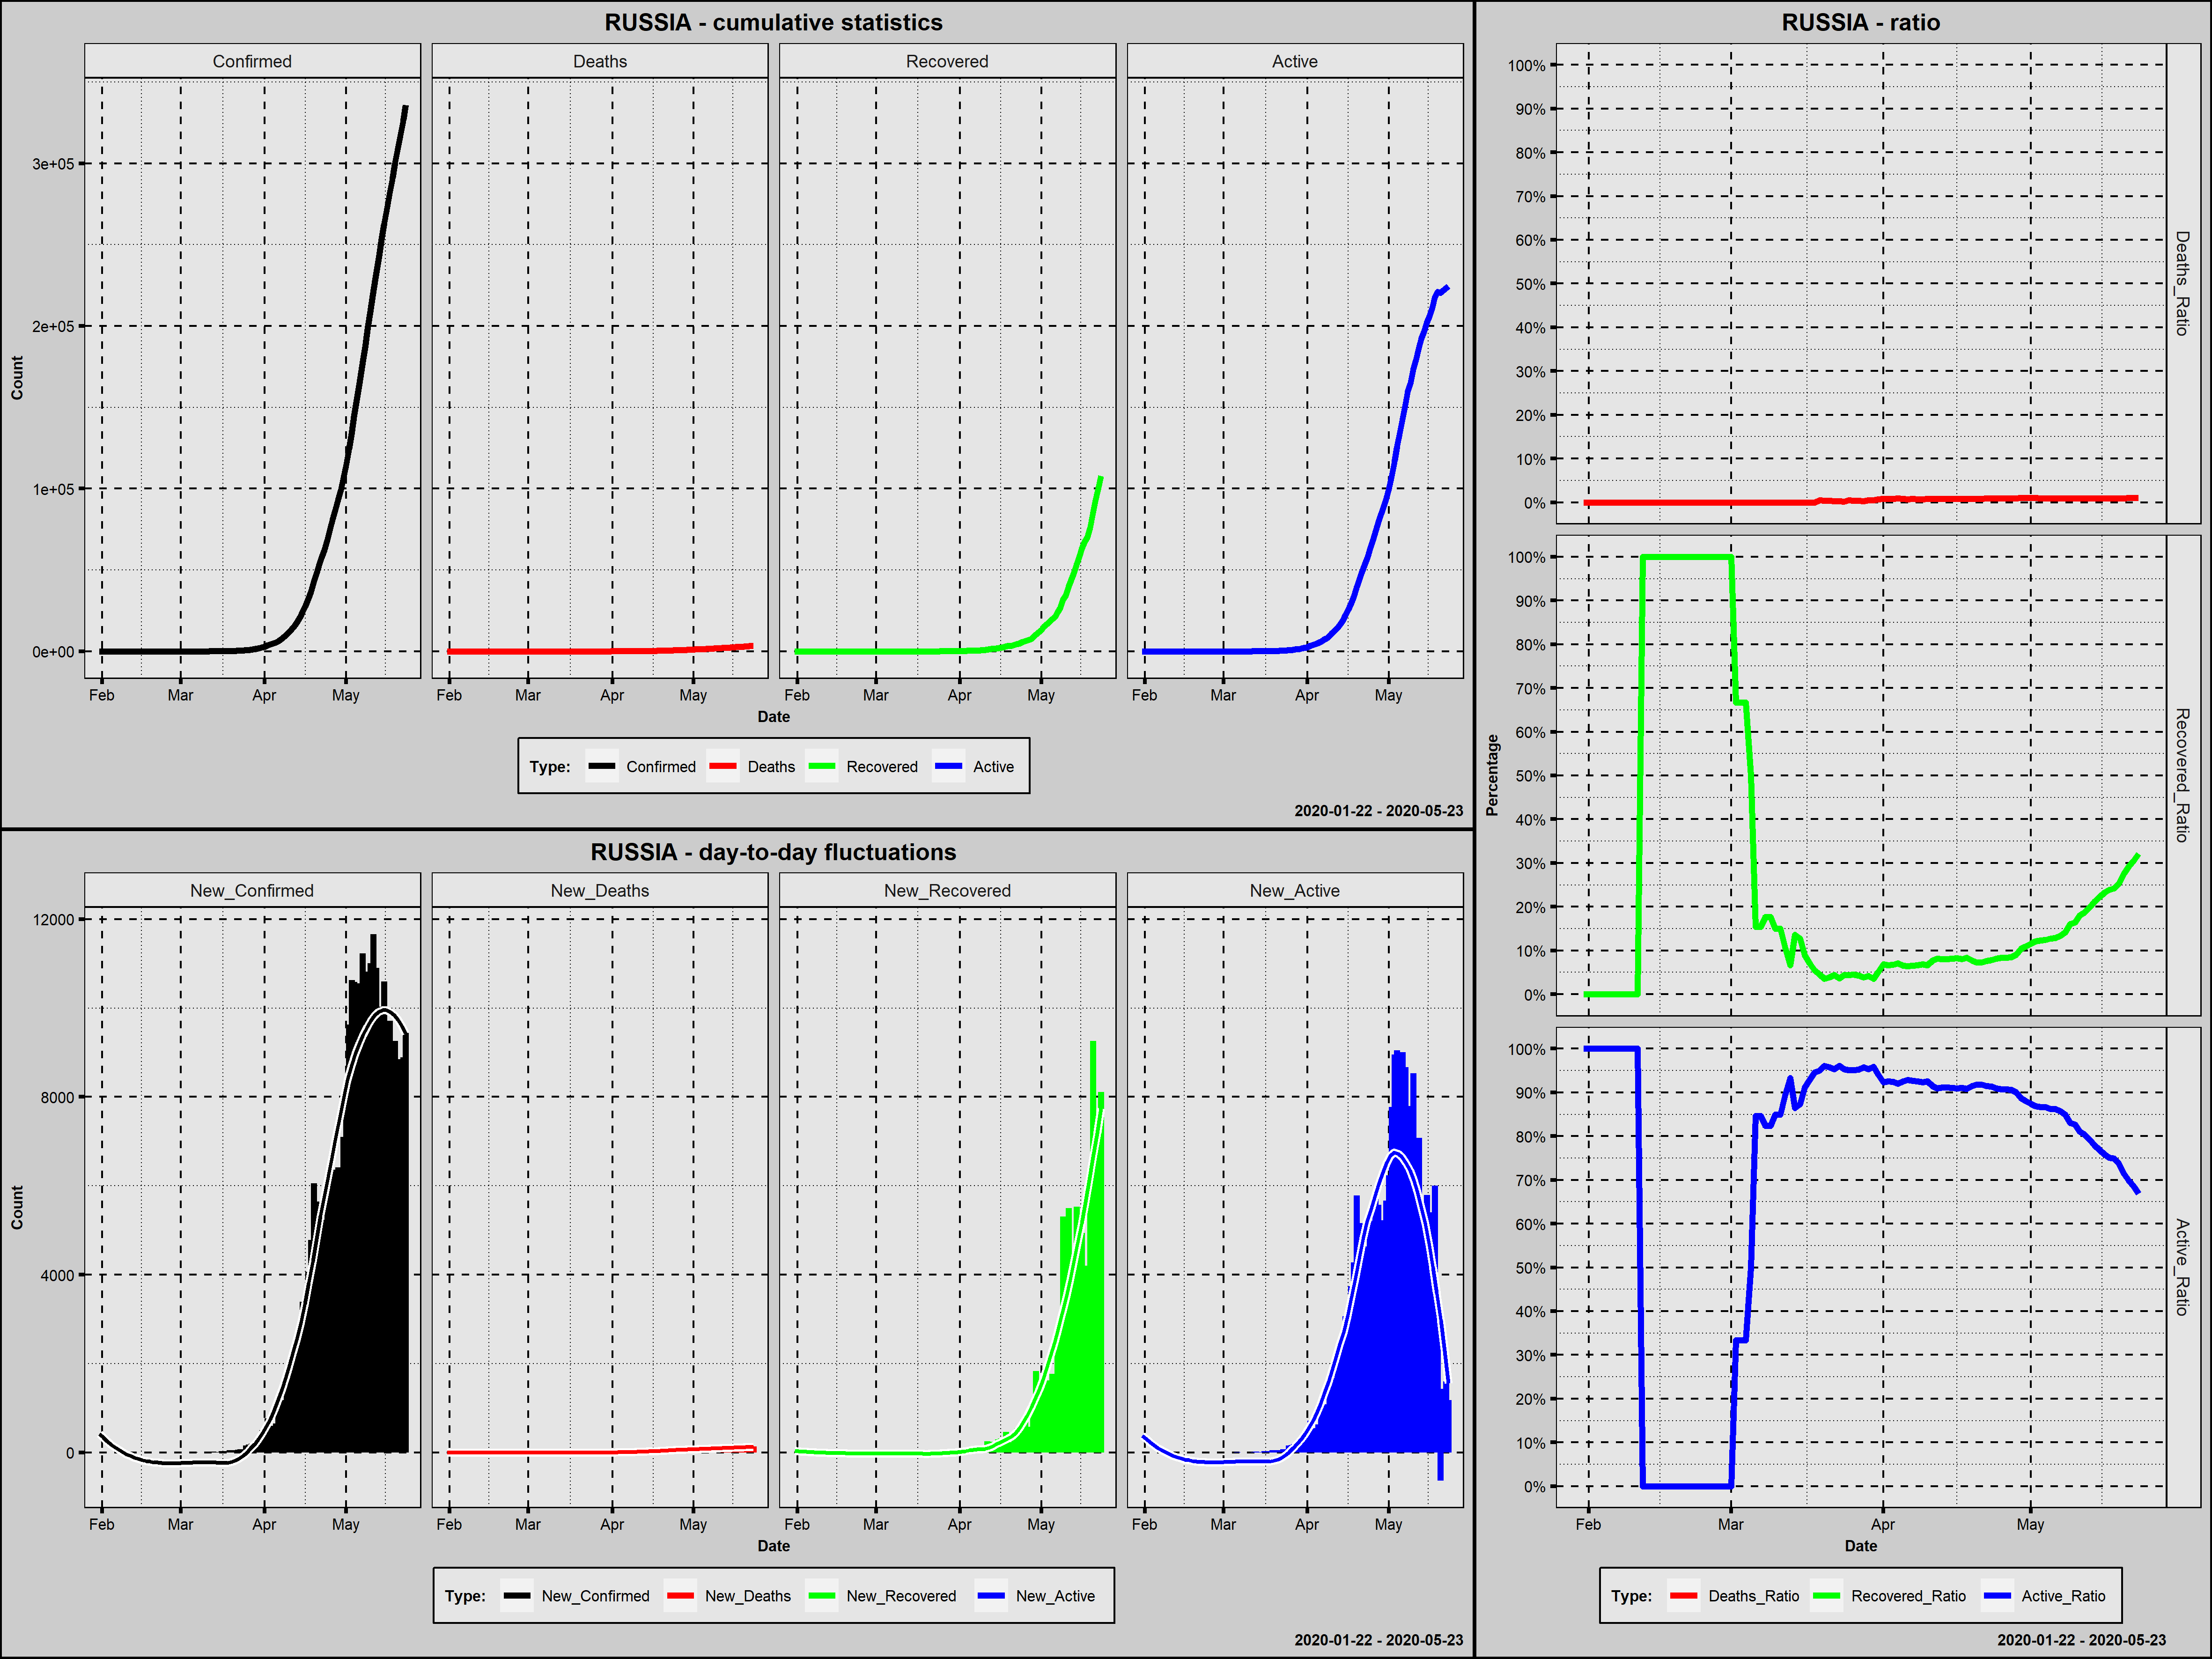

The table this chart was drawn from, first rows:
Country; Date; Confirmed; New_Confirmed; Deaths; New_Deaths; Recovered; New_Recovered; Active; New_Active; Year; Month; Day; Week_Day; Deaths_Ratio; Recovered_Ratio; Active_Ratio; Day_Since_1st_Confirmed; Day_Since_100st_Confirmed
Russia; 2020-01-31; 2; 2; 0; 0; 0; 0; 2; 2; 2020; January; 31; Friday; 0,0000; 0,0000; 1,0000; 1; 0
Russia; 2020-02-01; 2; 0; 0; 0; 0; 0; 2; 0; 2020; February; 1; Saturday; 0,0000; 0,0000; 1,0000; 2; 0
Russia; 2020-02-02; 2; 0; 0; 0; 0; 0; 2; 0; 2020; February; 2; Sunday; 0,0000; 0,0000; 1,0000; 3; 0
Russia; 2020-02-03; 2; 0; 0; 0; 0; 0; 2; 0; 2020; February; 3; Monday; 0,0000; 0,0000; 1,0000; 4; 0
Russia; 2020-02-04; 2; 0; 0; 0; 0; 0; 2; 0; 2020; February; 4; Tuesday; 0,0000; 0,0000; 1,0000; 5; 0
Russia; 2020-02-05; 2; 0; 0; 0; 0; 0; 2; 0; 2020; February; 5; Wednesday; 0,0000; 0,0000; 1,0000; 6; 0
Russia; 2020-02-06; 2; 0; 0; 0; 0; 0; 2; 0; 2020; February; 6; Thursday; 0,0000; 0,0000; 1,0000; 7; 0
Russia; 2020-02-07; 2; 0; 0; 0; 0; 0; 2; 0; 2020; February; 7; Friday; 0,0000; 0,0000; 1,0000; 8; 0
Russia; 2020-02-08; 2; 0; 0; 0; 0; 0; 2; 0; 2020; February; 8; Saturday; 0,0000; 0,0000; 1,0000; 9; 0
Russia; 2020-02-09; 2; 0; 0; 0; 0; 0; 2; 0; 2020; February; 9; Sunday; 0,0000; 0,0000; 1,0000; 10; 0
Russia; 2020-02-10; 2; 0; 0; 0; 0; 0; 2; 0; 2020; February; 10; Monday; 0,0000; 0,0000; 1,0000; 11; 0
Russia; 2020-02-11; 2; 0; 0; 0; 0; 0; 2; 0; 2020; February; 11; Tuesday; 0,0000; 0,0000; 1,0000; 12; 0
Russia; 2020-02-12; 2; 0; 0; 0; 2; 2; 0; -2; 2020; February; 12; Wednesday; 0,0000; 1,0000; 0,0000; 13; 0
Russia; 2020-02-13; 2; 0; 0; 0; 2; 0; 0; 0; 2020; February; 13; Thursday; 0,0000; 1,0000; 0,0000; 14; 0
Russia; 2020-02-14; 2; 0; 0; 0; 2; 0; 0; 0; 2020; February; 14; Friday; 0,0000; 1,0000; 0,0000; 15; 0
Russia; 2020-02-15; 2; 0; 0; 0; 2; 0; 0; 0; 2020; February; 15; Saturday; 0,0000; 1,0000; 0,0000; 16; 0
Russia; 2020-02-16; 2; 0; 0; 0; 2; 0; 0; 0; 2020; February; 16; Sunday; 0,0000; 1,0000; 0,0000; 17; 0
Russia; 2020-02-17; 2; 0; 0; 0; 2; 0; 0; 0; 2020; February; 17; Monday; 0,0000; 1,0000; 0,0000; 18; 0
Russia; 2020-02-18; 2; 0; 0; 0; 2; 0; 0; 0; 2020; February; 18; Tuesday; 0,0000; 1,0000; 0,0000; 19; 0
Russia; 2020-02-19; 2; 0; 0; 0; 2; 0; 0; 0; 2020; February; 19; Wednesday; 0,0000; 1,0000; 0,0000; 20; 0
Russia; 2020-02-20; 2; 0; 0; 0; 2; 0; 0; 0; 2020; February; 20; Thursday; 0,0000; 1,0000; 0,0000; 21; 0
Russia; 2020-02-21; 2; 0; 0; 0; 2; 0; 0; 0; 2020; February; 21; Friday; 0,0000; 1,0000; 0,0000; 22; 0
Russia; 2020-02-22; 2; 0; 0; 0; 2; 0; 0; 0; 2020; February; 22; Saturday; 0,0000; 1,0000; 0,0000; 23; 0
Russia; 2020-02-23; 2; 0; 0; 0; 2; 0; 0; 0; 2020; February; 23; Sunday; 0,0000; 1,0000; 0,0000; 24; 0
Russia; 2020-02-24; 2; 0; 0; 0; 2; 0; 0; 0; 2020; February; 24; Monday; 0,0000; 1,0000; 0,0000; 25; 0
Russia; 2020-02-25; 2; 0; 0; 0; 2; 0; 0; 0; 2020; February; 25; Tuesday; 0,0000; 1,0000; 0,0000; 26; 0
Russia; 2020-02-26; 2; 0; 0; 0; 2; 0; 0; 0; 2020; February; 26; Wednesday; 0,0000; 1,0000; 0,0000; 27; 0
Russia; 2020-02-27; 2; 0; 0; 0; 2; 0; 0; 0; 2020; February; 27; Thursday; 0,0000; 1,0000; 0,0000; 28; 0
Russia; 2020-02-28; 2; 0; 0; 0; 2; 0; 0; 0; 2020; February; 28; Friday; 0,0000; 1,0000; 0,0000; 29; 0
Russia; 2020-02-29; 2; 0; 0; 0; 2; 0; 0; 0; 2020; February; 29; Saturday; 0,0000; 1,0000; 0,0000; 30; 0
Russia; 2020-03-01; 2; 0; 0; 0; 2; 0; 0; 0; 2020; March; 1; Sunday; 0,0000; 1,0000; 0,0000; 31; 0
Russia; 2020-03-02; 3; 1; 0; 0; 2; 0; 1; 1; 2020; March; 2; Monday; 0,0000; 0,6667; 0,3333; 32; 0
Russia; 2020-03-03; 3; 0; 0; 0; 2; 0; 1; 0; 2020; March; 3; Tuesday; 0,0000; 0,6667; 0,3333; 33; 0
Russia; 2020-03-04; 3; 0; 0; 0; 2; 0; 1; 0; 2020; March; 4; Wednesday; 0,0000; 0,6667; 0,3333; 34; 0
Russia; 2020-03-05; 4; 1; 0; 0; 2; 0; 2; 1; 2020; March; 5; Thursday; 0,0000; 0,5000; 0,5000; 35; 0
Russia; 2020-03-06; 13; 9; 0; 0; 2; 0; 11; 9; 2020; March; 6; Friday; 0,0000; 0,1538; 0,8462; 36; 0
Russia; 2020-03-07; 13; 0; 0; 0; 2; 0; 11; 0; 2020; March; 7; Saturday; 0,0000; 0,1538; 0,8462; 37; 0
Russia; 2020-03-08; 17; 4; 0; 0; 3; 1; 14; 3; 2020; March; 8; Sunday; 0,0000; 0,1765; 0,8235; 38; 0
Russia; 2020-03-09; 17; 0; 0; 0; 3; 0; 14; 0; 2020; March; 9; Monday; 0,0000; 0,1765; 0,8235; 39; 0
Russia; 2020-03-10; 20; 3; 0; 0; 3; 0; 17; 3; 2020; March; 10; Tuesday; 0,0000; 0,1500; 0,8500; 40; 0
Russia; 2020-03-11; 20; 0; 0; 0; 3; 0; 17; 0; 2020; March; 11; Wednesday; 0,0000; 0,1500; 0,8500; 41; 0
Russia; 2020-03-12; 28; 8; 0; 0; 3; 0; 25; 8; 2020; March; 12; Thursday; 0,0000; 0,1071; 0,8929; 42; 0
Russia; 2020-03-13; 45; 17; 0; 0; 3; 0; 42; 17; 2020; March; 13; Friday; 0,0000; 0,0667; 0,9333; 43; 0
Russia; 2020-03-14; 59; 14; 0; 0; 8; 5; 51; 9; 2020; March; 14; Saturday; 0,0000; 0,1356; 0,8644; 44; 0
Russia; 2020-03-15; 63; 4; 0; 0; 8; 0; 55; 4; 2020; March; 15; Sunday; 0,0000; 0,1270; 0,8730; 45; 0
Russia; 2020-03-16; 90; 27; 0; 0; 8; 0; 82; 27; 2020; March; 16; Monday; 0,0000; 0,0889; 0,9111; 46; 0
Russia; 2020-03-17; 114; 24; 0; 0; 8; 0; 106; 24; 2020; March; 17; Tuesday; 0,0000; 0,0702; 0,9298; 47; 1
Russia; 2020-03-18; 147; 33; 0; 0; 8; 0; 139; 33; 2020; March; 18; Wednesday; 0,0000; 0,0544; 0,9456; 48; 2
Russia; 2020-03-19; 199; 52; 1; 1; 9; 1; 189; 50; 2020; March; 19; Thursday; 0,0050; 0,0452; 0,9497; 49; 3
Russia; 2020-03-20; 253; 54; 1; 0; 9; 0; 243; 54; 2020; March; 20; Friday; 0,0040; 0,0356; 0,9605; 50; 4
Russia; 2020-03-21; 306; 53; 1; 0; 12; 3; 293; 50; 2020; March; 21; Saturday; 0,0033; 0,0392; 0,9575; 51; 5
Russia; 2020-03-22; 367; 61; 1; 0; 16; 4; 350; 57; 2020; March; 22; Sunday; 0,0027; 0,0436; 0,9537; 52; 6
Russia; 2020-03-23; 438; 71; 1; 0; 16; 0; 421; 71; 2020; March; 23; Monday; 0,0023; 0,0365; 0,9612; 53; 7
Russia; 2020-03-24; 495; 57; 1; 0; 22; 6; 472; 51; 2020; March; 24; Tuesday; 0,0020; 0,0444; 0,9535; 54; 8
Russia; 2020-03-25; 658; 163; 3; 2; 29; 7; 626; 154; 2020; March; 25; Wednesday; 0,0046; 0,0441; 0,9514; 55; 9
Russia; 2020-03-26; 840; 182; 3; 0; 38; 9; 799; 173; 2020; March; 26; Thursday; 0,0036; 0,0452; 0,9512; 56; 10
Russia; 2020-03-27; 1036; 196; 4; 1; 45; 7; 987; 188; 2020; March; 27; Friday; 0,0039; 0,0434; 0,9527; 57; 11
Russia; 2020-03-28; 1264; 228; 4; 0; 49; 4; 1211; 224; 2020; March; 28; Saturday; 0,0032; 0,0388; 0,9581; 58; 12
Russia; 2020-03-29; 1534; 270; 8; 4; 64; 15; 1462; 251; 2020; March; 29; Sunday; 0,0052; 0,0417; 0,9531; 59; 13
Russia; 2020-03-30; 1836; 302; 9; 1; 66; 2; 1761; 299; 2020; March; 30; Monday; 0,0049; 0,0359; 0,9592; 60; 14
... 54 more rows
